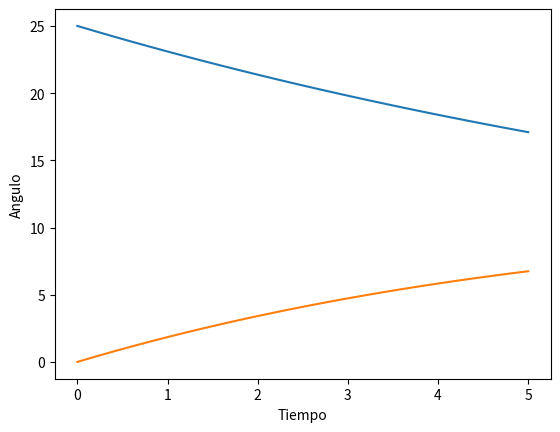

This figure's Python source:
from __future__ import division
from sympy import *
import math
from numpy import cos,sin #funciones cos, sin de numpy
import numpy as np #numerical python como np

#https://dev.to/bitproject/how-to-store-data-in-python-24a5

def f(t,x1,x2): return -2/25*x1+1/50*x2
def g(t,x1,x2): return  2/25*x1-2/25*x2


def F1(t,x1,x2,h): return h*f(t,x1,x2)
def F2(t,x1,x2,h): return h*f(t+h/2,x1+F1(t,x1,x2,h)/2,x2+FF1(t,x1,x2,h)/2)
def F3(t,x1,x2,h): return h*f(t+h/2,x1+F2(t,x1,x2,h)/2,x2+FF2(t,x1,x2,h)/2)
def F4(t,x1,x2,h): return h*f(t+h,x1+F3(t,x1,x2,h),x2+FF3(t,x1,x2,h))


def FF1(t,x1,x2,h): return h*g(t,x1,x2)
def FF2(t,x1,x2,h): return h*g(t+h/2,x1+F1(t,x1,x2,h)/2,x2+FF1(t,x1,x2,h)/2)
def FF3(t,x1,x2,h): return h*g(t+h/2,x1+F2(t,x1,x2,h)/2,x2+FF2(t,x1,x2,h)/2)
def FF4(t,x1,x2,h): return h*g(t+h,x1+F3(t,x1,x2,h),x2+FF3(t,x1,x2,h))


h=1/5 #tamano de paso
t=0 #valor inicial del tiempo
z=np.array([25,0]) #vector inicial en t=0

time=[t] #Guardamos el tiempo en una lista
theta=[z] #Guardamos el vector en una lista

# segundo termino en la formula de RK4
def R(z): return np.array([1/6*(F1(t,z[0],z[1],h)+2*F2(t,z[0],z[1],h)+2*F3(t,z[0],z[1],h)
+F4(t,z[0],z[1],h)),1/6*(FF1(t,z[0],z[1],h)+2*FF2(t,z[0],z[1],h)+2*FF3(t,z[0],z[1],h)
+FF4(t,z[0],z[1],h))])


print(t,z)
zth=z+R(z)

while(t <= 5):
    z=zth
    t=t+h
    time.append(t) #Guardamos el tiempo en una lista
    theta.append(z) #Guardamos el la aprox. actual en una lista
    print(t,z)
    zth=z+R(z)

import matplotlib.pyplot as plt

plt.plot(time, theta)
plt.xlabel('Tiempo')
plt.ylabel('Angulo')
plt.show()
